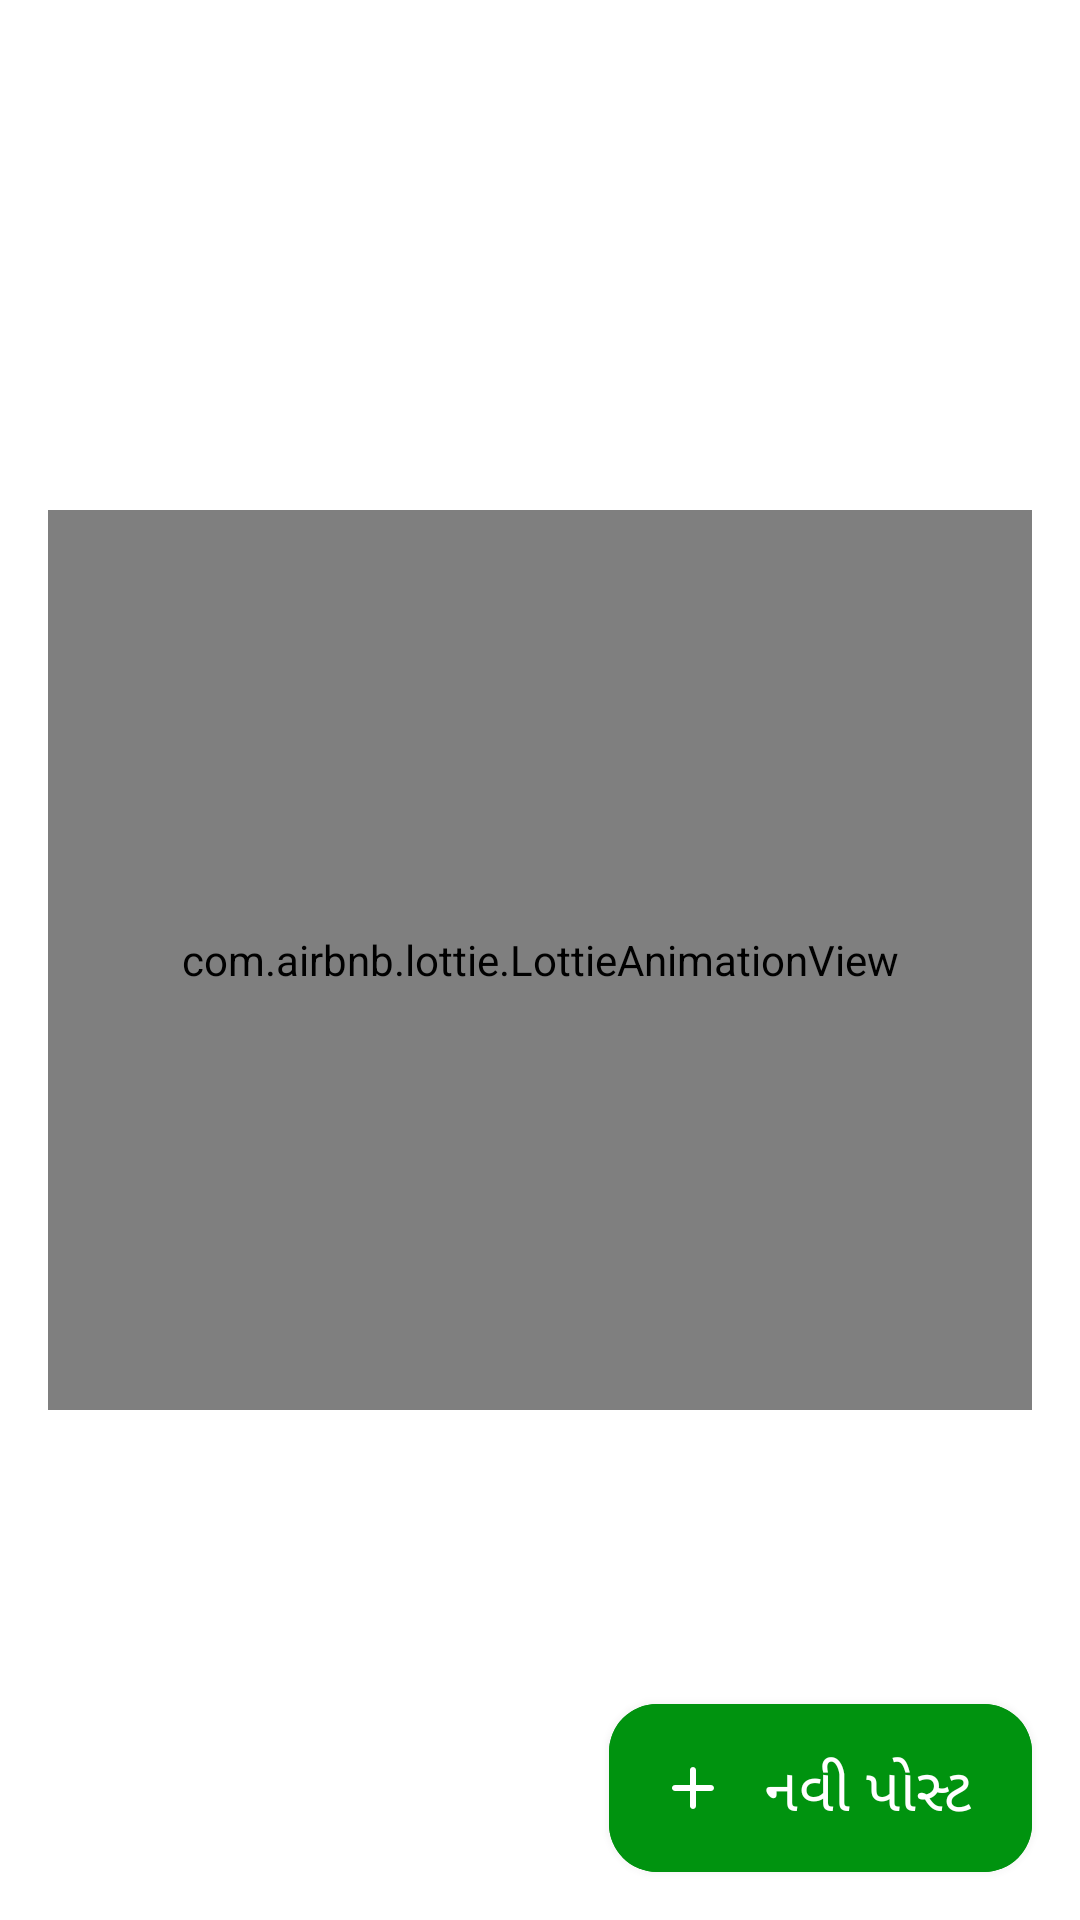

Reconstruct the res/layout file that produces this screen, plus the resources it refers to.
<!-- AndroidManifest.xml: application theme Theme.VillageEra -->
<!-- res/layout/activity_view_post.xml -->
<?xml version="1.0" encoding="utf-8"?>
<androidx.constraintlayout.widget.ConstraintLayout xmlns:android="http://schemas.android.com/apk/res/android"
    xmlns:app="http://schemas.android.com/apk/res-auto"
    xmlns:tools="http://schemas.android.com/tools"
    android:layout_width="match_parent"
    android:layout_height="match_parent"
    android:background="@color/white"
    tools:context=".ViewPostActivity">

    <com.airbnb.lottie.LottieAnimationView
        android:id="@+id/view_post_animation_view"
        android:layout_width="match_parent"
        android:layout_height="300dp"
        android:layout_marginStart="16dp"
        android:layout_marginEnd="16dp"
        android:visibility="visible"
        app:layout_constraintBottom_toBottomOf="parent"
        app:layout_constraintEnd_toEndOf="parent"
        app:layout_constraintStart_toStartOf="parent"
        app:layout_constraintTop_toTopOf="parent"
        app:lottie_autoPlay="true"
        app:lottie_loop="true"
        app:lottie_rawRes="@raw/erroe" />

    <ScrollView
        android:layout_width="match_parent"
        android:layout_height="match_parent"
        app:layout_constraintBottom_toBottomOf="parent"
        app:layout_constraintEnd_toEndOf="parent"
        app:layout_constraintStart_toStartOf="parent"
        app:layout_constraintTop_toTopOf="parent">

        <androidx.constraintlayout.widget.ConstraintLayout
            android:layout_width="match_parent"
            android:layout_height="wrap_content">

            <androidx.recyclerview.widget.RecyclerView
                android:id="@+id/recyclerView"
                android:layout_width="match_parent"
                android:layout_height="match_parent"
                app:layout_constraintBottom_toBottomOf="parent"
                app:layout_constraintStart_toStartOf="parent"
                app:layout_constraintTop_toTopOf="parent" />

        </androidx.constraintlayout.widget.ConstraintLayout>
    </ScrollView>

    <com.google.android.material.button.MaterialButton
        android:id="@+id/add_post_button"
        style="@style/Widget.Material3.ExtendedFloatingActionButton.Icon.Primary"
        android:layout_width="wrap_content"
        android:layout_height="wrap_content"
        android:layout_marginEnd="16dp"
        android:layout_marginBottom="16dp"
        android:backgroundTint="@color/primary_green"
        android:fontFamily="@font/poppins_semibold"
        android:outlineSpotShadowColor="@color/white"
        android:text="@string/post"
        android:textColor="@color/white"
        android:textSize="20sp"
        app:icon="@drawable/ic_round_add_24"
        app:iconTint="@color/white"
        app:layout_constraintBottom_toBottomOf="parent"
        app:layout_constraintEnd_toEndOf="parent" />

</androidx.constraintlayout.widget.ConstraintLayout>
<!-- resources referenced by this layout -->
<resources>
  <color name="primary_green">#FF00930F</color>
  <color name="white">#FFFFFFFF</color>
  <!-- drawable ic_round_add_24 (drawable) -->
  <vector android:height="24dp" android:tint="#303030"
      android:viewportHeight="24" android:viewportWidth="24"
      android:width="24dp" xmlns:android="http://schemas.android.com/apk/res/android">
      <path android:fillColor="@android:color/white" android:pathData="M18,13h-5v5c0,0.55 -0.45,1 -1,1s-1,-0.45 -1,-1v-5H6c-0.55,0 -1,-0.45 -1,-1s0.45,-1 1,-1h5V6c0,-0.55 0.45,-1 1,-1s1,0.45 1,1v5h5c0.55,0 1,0.45 1,1s-0.45,1 -1,1z"/>
  </vector>
  <string name="post">નવી પોસ્ટ</string>
  <style name="Theme.VillageEra" parent="Theme.Material3.Light">
          
          <item name="colorPrimary">@color/primary_green</item>
          <item name="colorPrimaryVariant">@color/primary_green</item>
          <item name="colorOnPrimary">@color/white</item>
          
          <item name="colorSecondary">@color/primary_green</item>
          <item name="android:colorControlNormal">@color/primary_green</item>
          <item name="titleTextColor">@color/black</item>
          <item name="colorOnSecondary">@color/white</item>
          
          <item name="android:statusBarColor">@color/white</item>
          <item name="android:windowLightStatusBar" tools:targetApi="m">true</item>
          <item name="android:windowLightNavigationBar" tools:ignore="NewApi">true</item>
          <item name="android:navigationBarColor" tools:ignore="NewApi">@color/white</item>
          <item name="android:navigationBarDividerColor" tools:ignore="NewApi">@color/white</item>
          
      </style>
  <color name="black">#FF303030</color>
</resources>
